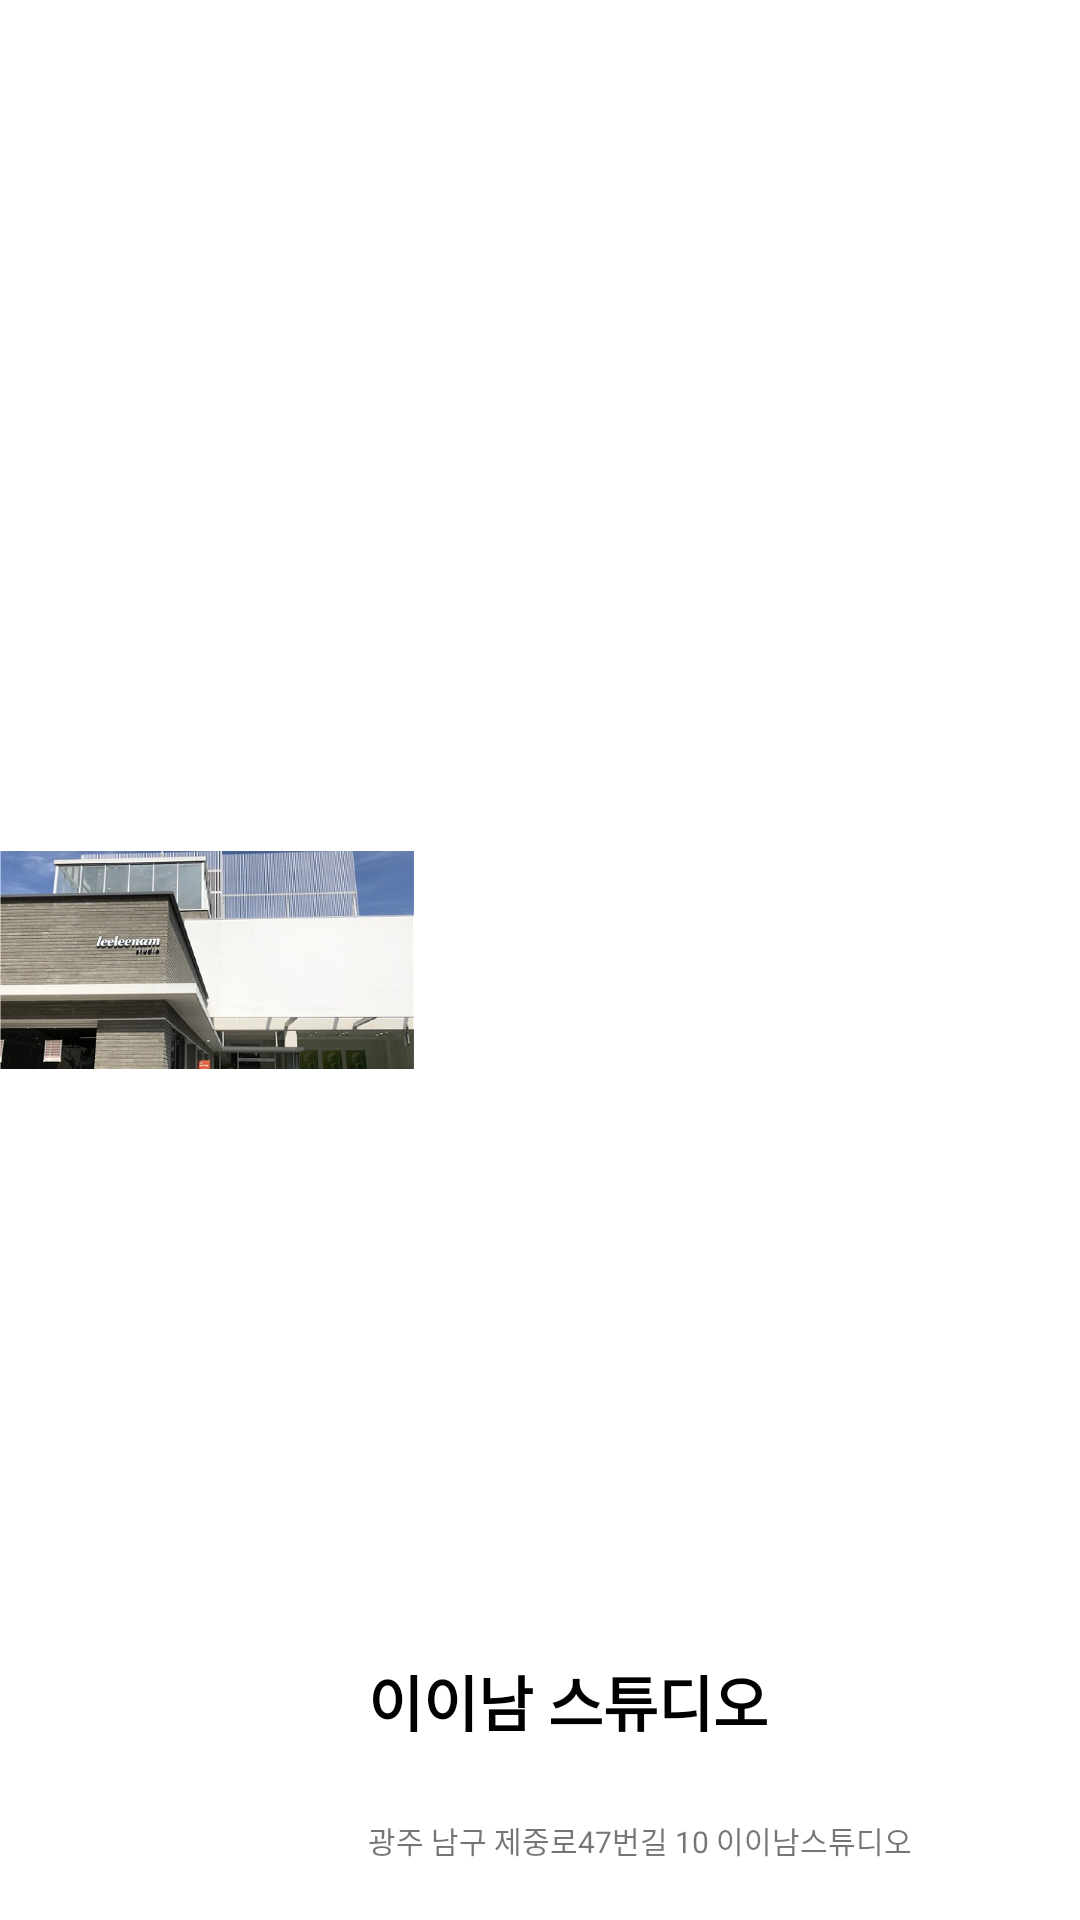

The Android layout XML behind this screen, and the referenced resources:
<!-- AndroidManifest.xml: application theme Theme.LikeCafe -->
<!-- res/layout/zzimlist.xml -->
<?xml version="1.0" encoding="utf-8"?>
<androidx.constraintlayout.widget.ConstraintLayout xmlns:android="http://schemas.android.com/apk/res/android"
    xmlns:app="http://schemas.android.com/apk/res-auto"
    xmlns:tools="http://schemas.android.com/tools"
    android:layout_width="wrap_content"
    android:layout_height="wrap_content">

    <TextView
        android:id="@+id/tv_name"
        android:layout_width="145dp"
        android:layout_height="36dp"
        android:layout_marginStart="20dp"
        android:layout_marginEnd="128dp"
        android:layout_marginBottom="10dp"
        android:gravity="start|center_vertical"
        android:text="이이남 스튜디오"
        android:textColor="#000000"
        android:textSize="20sp"
        android:textStyle="bold"
        app:layout_constraintBottom_toTopOf="@+id/tv_address"
        app:layout_constraintEnd_toEndOf="parent"
        app:layout_constraintStart_toEndOf="@+id/imageView9"
        app:layout_constraintTop_toTopOf="parent"
        app:layout_constraintVertical_bias="1.0" />

    <TextView
        android:id="@+id/tv_address"
        android:layout_width="250dp"
        android:layout_height="37dp"
        android:layout_marginEnd="10dp"
        android:layout_marginBottom="8dp"
        android:gravity="center|fill_horizontal"
        android:text="광주 남구 제중로47번길 10 이이남스튜디오"
        android:textSize="10sp"
        app:layout_constraintBottom_toBottomOf="parent"
        app:layout_constraintEnd_toEndOf="parent"
        app:layout_constraintHorizontal_bias="0.0"
        app:layout_constraintStart_toStartOf="@+id/tv_name" />

    <ImageView
        android:id="@+id/imageView8"
        android:layout_width="28dp"
        android:layout_height="26dp"
        android:layout_marginStart="80dp"
        android:layout_marginTop="8dp"
        android:layout_marginEnd="20dp"
        app:layout_constraintEnd_toEndOf="parent"
        app:layout_constraintStart_toEndOf="@+id/tv_name"
        app:layout_constraintTop_toTopOf="parent"
        app:srcCompat="@drawable/heart" />

    <TextView
        android:id="@+id/textView13"
        android:layout_width="wrap_content"
        android:layout_height="wrap_content"
        android:text="32"
        app:layout_constraintEnd_toEndOf="@+id/imageView8"
        app:layout_constraintStart_toStartOf="@+id/imageView8"
        app:layout_constraintTop_toBottomOf="@+id/imageView8" />

    <ImageView
        android:id="@+id/imageView9"
        android:layout_width="0dp"
        android:layout_height="0dp"
        app:layout_constraintBottom_toBottomOf="parent"
        app:layout_constraintEnd_toStartOf="@+id/guideline4"
        app:layout_constraintStart_toStartOf="parent"
        app:layout_constraintTop_toTopOf="parent"
        app:srcCompat="@drawable/cafe1" />

    <androidx.constraintlayout.widget.Guideline
        android:id="@+id/guideline4"
        android:layout_width="wrap_content"
        android:layout_height="wrap_content"
        android:orientation="vertical"
        app:layout_constraintGuide_begin="138dp" />

</androidx.constraintlayout.widget.ConstraintLayout>
<!-- resources referenced by this layout -->
<resources>
  <!-- drawable cafe1: jpg bitmap (drawable, 141857 bytes) -->
  <!-- drawable heart: png bitmap (drawable, 1642 bytes) -->
  <style name="Theme.LikeCafe" parent="Theme.MaterialComponents.DayNight.DarkActionBar">
          
          <item name="colorPrimary">#D00C0101</item>
          <item name="colorPrimaryVariant">@color/purple_700</item>
          <item name="colorOnPrimary">@color/white</item>
          
          <item name="colorSecondary">#D00C0101</item>
          
          <item name="colorSecondaryVariant">#D00C0101</item>
          <item name="colorOnSecondary">@color/black</item>
          
          <item name="android:statusBarColor" tools:targetApi="l">?attr/colorPrimaryVariant</item>
          
          
          <item name="windowActionBar">false</item>
          <item name="windowNoTitle">true</item>
  
      </style>
  <color name="purple_700">#494F39</color>
  <color name="white">#FFFFFFFF</color>
  <color name="black">#FF000000</color>
</resources>
